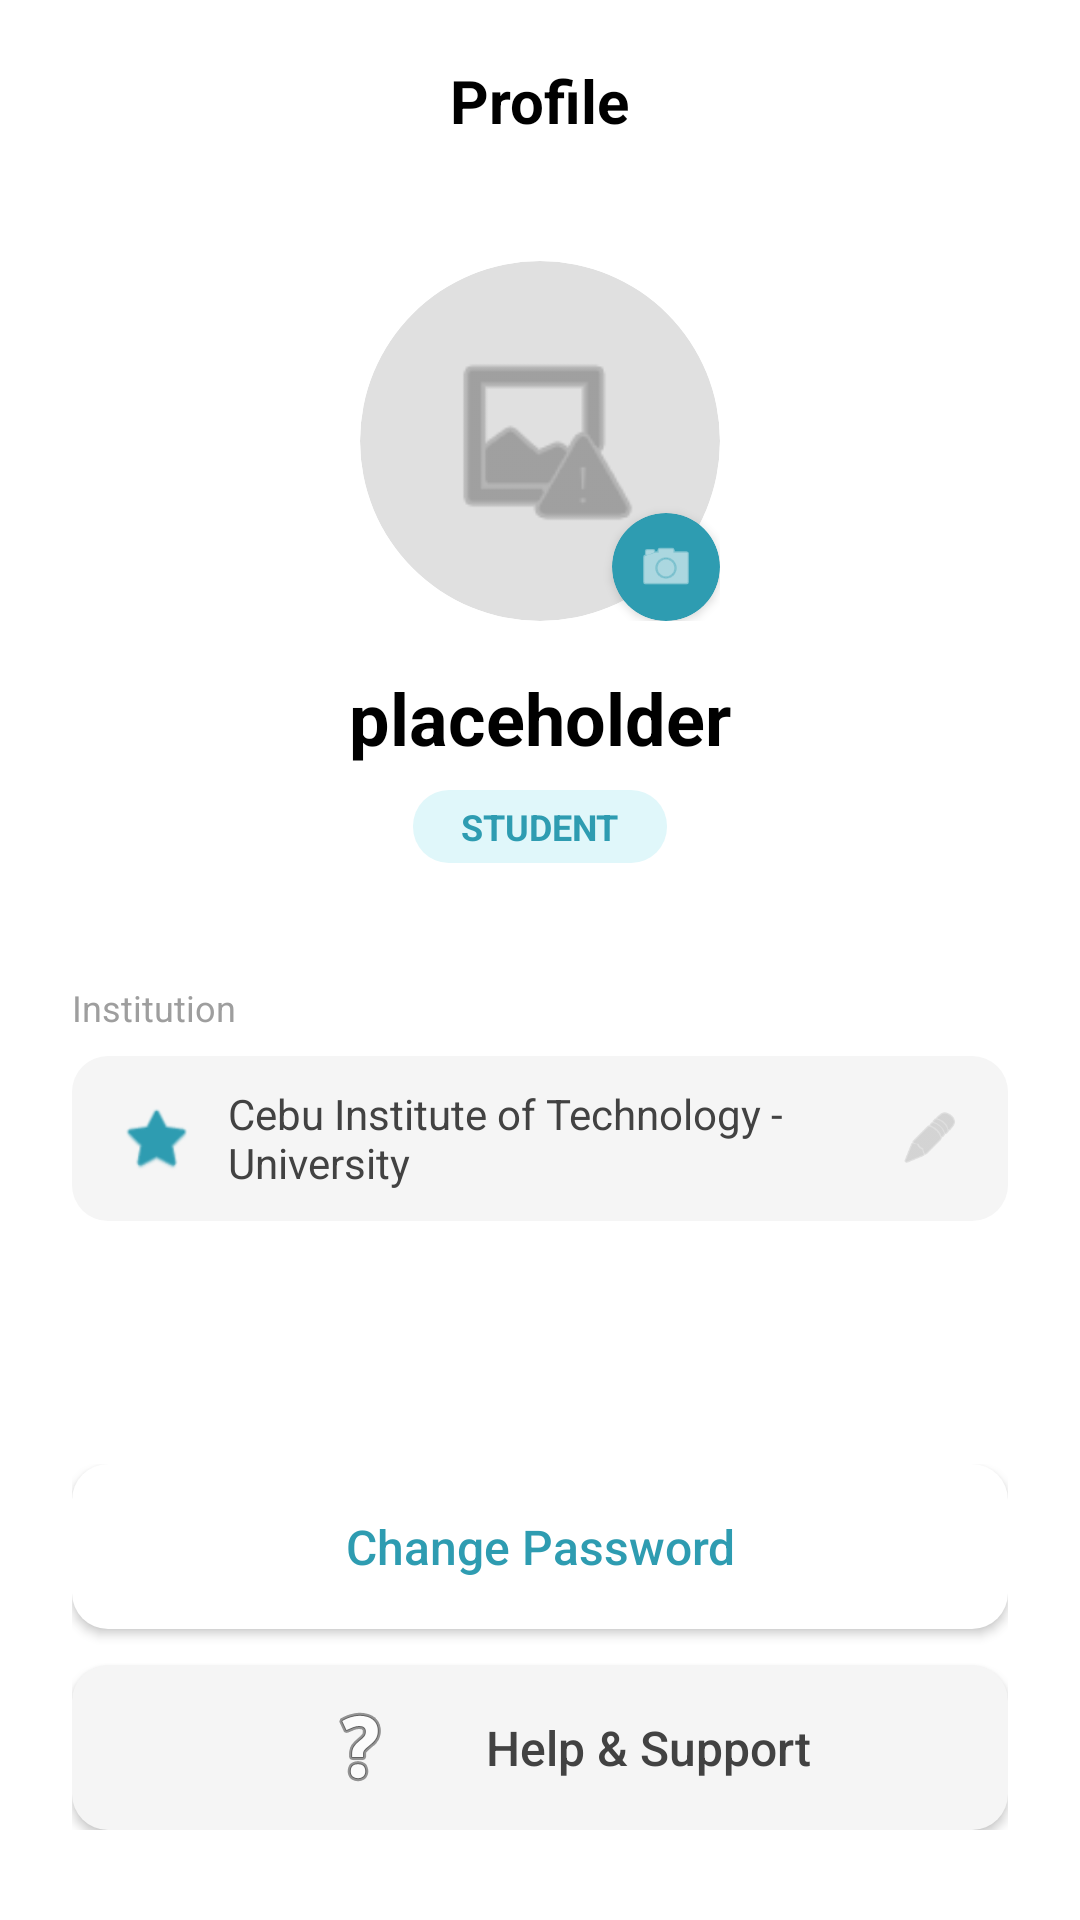

This screen was rendered from an Android layout file. Write that file and the resources it references.
<!-- AndroidManifest.xml: application theme Theme.MyApplicationTestThree -->
<!-- res/layout/fragment_profile.xml -->
<?xml version="1.0" encoding="utf-8"?>
<RelativeLayout xmlns:android="http://schemas.android.com/apk/res/android"
    xmlns:app="http://schemas.android.com/apk/res-auto"
    xmlns:tools="http://schemas.android.com/tools"
    android:layout_width="match_parent"
    android:layout_height="match_parent"
    android:background="#FFFFFF"
    tools:context=".view.ProfileFragment">

    <TextView
        android:id="@+id/header_profile"
        android:layout_width="wrap_content"
        android:layout_height="wrap_content"
        android:layout_centerHorizontal="true"
        android:layout_marginTop="20dp"
        android:text="Profile"
        android:textColor="#000000"
        android:textSize="20sp"
        android:textStyle="bold" />

    <RelativeLayout
        android:id="@+id/profile_image_container"
        android:layout_width="wrap_content"
        android:layout_height="wrap_content"
        android:layout_below="@id/header_profile"
        android:layout_centerHorizontal="true"
        android:layout_marginTop="40dp">

        <androidx.cardview.widget.CardView
            android:id="@+id/image_card"
            android:layout_width="120dp"
            android:layout_height="120dp"
            app:cardCornerRadius="60dp"
            app:cardElevation="0dp"
            app:cardBackgroundColor="#E0E0E0">
            <ImageView
                android:layout_width="match_parent"
                android:layout_height="match_parent"
                android:padding="25dp"
                android:src="@android:drawable/ic_menu_report_image"
                app:tint="#757575" />
        </androidx.cardview.widget.CardView>

        <androidx.cardview.widget.CardView
            android:layout_width="36dp"
            android:layout_height="36dp"
            android:layout_alignBottom="@id/image_card"
            android:layout_alignEnd="@id/image_card"
            app:cardCornerRadius="18dp"
            app:cardBackgroundColor="@color/teal_attendance"
            app:cardElevation="2dp">
            <ImageView
                android:layout_width="match_parent"
                android:layout_height="match_parent"
                android:padding="8dp"
                android:src="@android:drawable/ic_menu_camera"
                app:tint="#FFFFFF" />
        </androidx.cardview.widget.CardView>
    </RelativeLayout>

    <LinearLayout
        android:id="@+id/user_info_container"
        android:layout_width="wrap_content"
        android:layout_height="wrap_content"
        android:layout_below="@id/profile_image_container"
        android:layout_centerHorizontal="true"
        android:layout_marginTop="16dp"
        android:gravity="center"
        android:orientation="vertical">

        <TextView
            android:id="@+id/profile_name_text"
            android:layout_width="wrap_content"
            android:layout_height="wrap_content"
            android:text="placeholder"
            android:textColor="#000000"
            android:textSize="24sp"
            android:textStyle="bold" />


        <TextView
            android:layout_width="wrap_content"
            android:layout_height="wrap_content"
            android:layout_marginTop="8dp"
            android:background="@drawable/rounded_button_bg"
            android:backgroundTint="#E0F7FA"
            android:paddingHorizontal="16dp"
            android:paddingVertical="4dp"
            android:text="STUDENT"
            android:textColor="@color/teal_attendance"
            android:textSize="12sp"
            android:textStyle="bold" />
    </LinearLayout>

    <LinearLayout
        android:layout_width="match_parent"
        android:layout_height="wrap_content"
        android:layout_below="@id/user_info_container"
        android:layout_marginTop="40dp"
        android:paddingHorizontal="24dp"
        android:orientation="vertical">

        <TextView
            android:layout_width="wrap_content"
            android:layout_height="wrap_content"
            android:text="Institution"
            android:textColor="#9E9E9E"
            android:textSize="12sp" />

        <RelativeLayout
            android:layout_width="match_parent"
            android:layout_height="55dp"
            android:layout_marginTop="8dp"
            android:background="@drawable/rounded_button_bg"
            android:backgroundTint="#F5F5F5"
            android:paddingHorizontal="16dp">

            <ImageView
                android:id="@+id/icon_school"
                android:layout_width="24dp"
                android:layout_height="24dp"
                android:layout_centerVertical="true"
                android:src="@android:drawable/btn_star_big_on"
                app:tint="@color/teal_attendance" />

            <TextView
                android:layout_width="wrap_content"
                android:layout_height="wrap_content"
                android:layout_centerVertical="true"
                android:layout_marginStart="12dp"
                android:layout_toEndOf="@id/icon_school"
                android:text="Cebu Institute of Technology - University"
                android:textColor="#424242"
                android:textSize="14sp" />

            <ImageView
                android:layout_width="20dp"
                android:layout_height="20dp"
                android:layout_alignParentEnd="true"
                android:layout_centerVertical="true"
                android:src="@android:drawable/ic_menu_edit"
                app:tint="#BDBDBD" />
        </RelativeLayout>
    </LinearLayout>

    <LinearLayout
        android:layout_width="match_parent"
        android:layout_height="wrap_content"
        android:layout_alignParentBottom="true"
        android:layout_marginBottom="30dp"
        android:paddingHorizontal="24dp"
        android:orientation="vertical">

        <androidx.appcompat.widget.AppCompatButton
            android:layout_width="match_parent"
            android:layout_height="55dp"
            android:background="@drawable/rounded_button_bg"
            android:backgroundTint="#FFFFFF"
            android:text="Change Password"
            android:textColor="@color/teal_attendance"
            android:textAllCaps="false"
            android:textSize="16sp"
            android:elevation="2dp"
            android:stateListAnimator="@null"
            style="@style/Widget.AppCompat.Button.Borderless"
            android:drawableTint="@color/teal_attendance"
            android:padding="1dp"
            android:layout_marginBottom="12dp"/>

        <androidx.appcompat.widget.AppCompatButton
            android:layout_width="match_parent"
            android:layout_height="55dp"
            android:background="@drawable/rounded_button_bg"
            android:backgroundTint="#F5F5F5"
            android:drawableStart="@android:drawable/ic_menu_help"
            android:drawablePadding="-40dp"
            android:paddingStart="80dp"
            android:text="Help &amp; Support"
            android:textColor="#424242"
            android:textAllCaps="false"
            android:textSize="16sp" />
    </LinearLayout>

</RelativeLayout>
<!-- resources referenced by this layout -->
<resources>
  <color name="teal_attendance">#2E9CB1</color>
  <!-- drawable rounded_button_bg (drawable) -->
  <shape xmlns:android="http://schemas.android.com/apk/res/android">
      <solid android:color="#2E9CB1"/>
      <corners android:radius="12dp"/>
  </shape>
  <style name="Theme.MyApplicationTestThree" parent="Base.Theme.MyApplicationTestThree" />
  <style name="Base.Theme.MyApplicationTestThree" parent="Theme.Material3.DayNight.NoActionBar">
          
           <item name="colorPrimary">@color/torqy</item>
           <item name="colorPrimaryVariant">@color/torqy</item>
           <item name="android:statusBarColor">@color/torqy</item>
      </style>
  <color name="torqy">#bdf4ff</color>
</resources>
